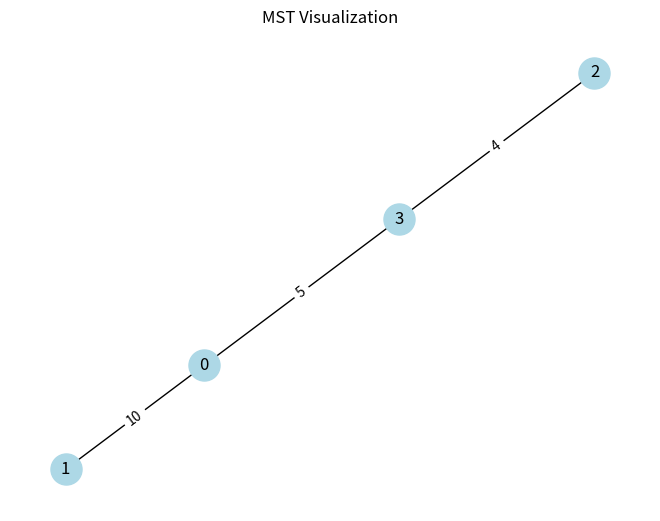

Write Python code to recreate this figure.
# Task 6.6: Challenge - Visualize MST
# -------------------------------------
# Extend Kruskal’s algorithm:
# 1. Input edges and build MST.
# 2. Print MST edges in adjacency list format.
# 3. (Optional for extra) Use networkx + matplotlib to plot MST.

# Example:
# MST edges: [(2,3,4), (0,3,5), (0,1,10)]
# Expected adjacency list:
# 0: [1, 3]
# 1: [0]
# 2: [3]
# 3: [0, 2]

# Hint: Use dictionary for adjacency list.
# Tip: Visualization part is optional, but fun for testing.
# mst_visualization.py
# Task 6.6: Visualize MST (Adjacency List + Optional Plot)

def find(parent, x):
    """Find root parent of x"""
    if parent[x] == x:
        return x
    return find(parent, parent[x])

def union(parent, x, y):
    """Union sets containing x and y"""
    root_x = find(parent, x)
    root_y = find(parent, y)
    if root_x != root_y:
        parent[root_y] = root_x

def kruskal_mst(vertices, edges):
    """Return MST edges using Kruskal's algorithm"""
    edges_sorted = sorted(edges, key=lambda x: x[2])
    parent = [i for i in range(vertices)]
    
    mst_edges = []
    for u, v, w in edges_sorted:
        if find(parent, u) != find(parent, v):
            union(parent, u, v)
            mst_edges.append((u, v, w))
    return mst_edges

def mst_to_adjacency_list(vertices, mst_edges):
    """Convert MST edges to adjacency list"""
    adj_list = {i: [] for i in range(vertices)}
    for u, v, _ in mst_edges:
        adj_list[u].append(v)
        adj_list[v].append(u)  # undirected graph
    return adj_list

# Example usage
vertices = 4
edges = [(0,1,10), (0,2,6), (0,3,5), (1,3,15), (2,3,4)]

mst_edges = kruskal_mst(vertices, edges)
adj_list = mst_to_adjacency_list(vertices, mst_edges)

print("MST edges:")
for u, v, w in mst_edges:
    print(f"{u} -- {v} : {w}")

print("\nAdjacency List of MST:")
for node in adj_list:
    print(f"{node}: {adj_list[node]}")

# Optional: Visualization using networkx
try:
    import networkx as nx
    import matplotlib.pyplot as plt

    G = nx.Graph()
    for u, v, w in mst_edges:
        G.add_edge(u, v, weight=w)

    pos = nx.spring_layout(G)
    nx.draw(G, pos, with_labels=True, node_color='lightblue', node_size=500, font_size=12)
    labels = nx.get_edge_attributes(G, 'weight')
    nx.draw_networkx_edge_labels(G, pos, edge_labels=labels)
    plt.title("MST Visualization")
    plt.show()
except ImportError:
    print("\nOptional visualization skipped. Install networkx and matplotlib to see MST plot.")
